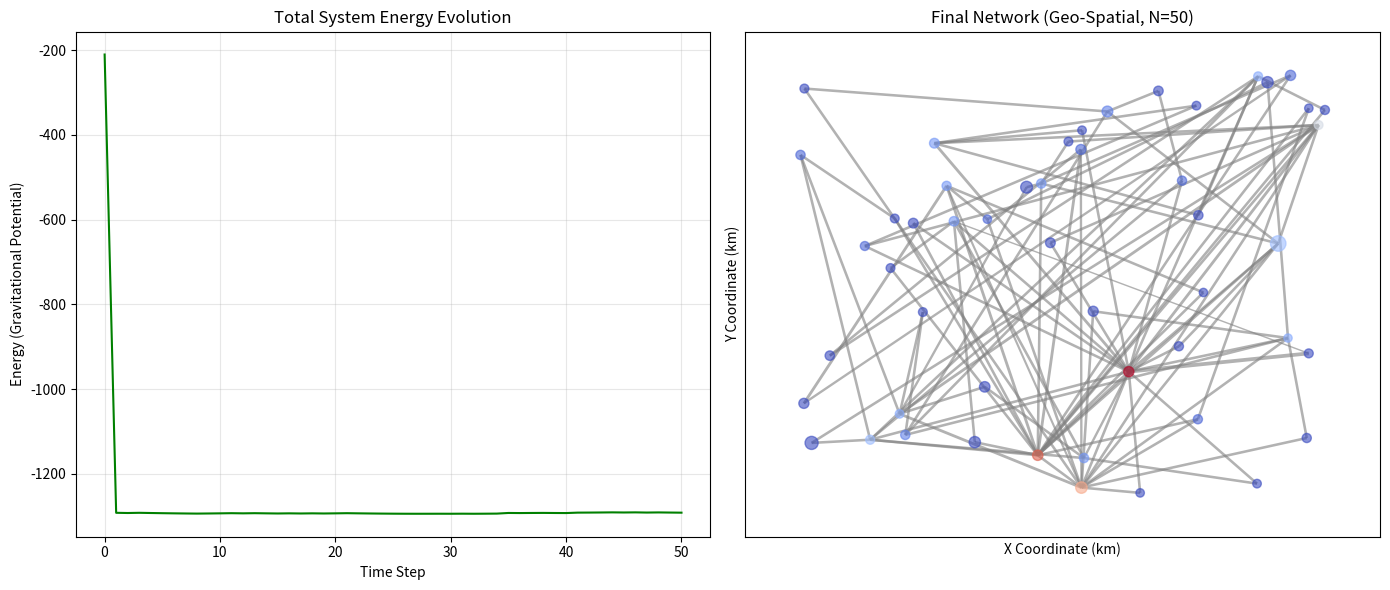

Write Python code to recreate this figure.
import networkx as nx
import numpy as np
import matplotlib.pyplot as plt
import random
import math
import time

# -----------------------------------------------------------------------------
# 1. 参数配置
# -----------------------------------------------------------------------------
TOTAL_NODES = 50          # 最终网络的节点总数
INITIAL_NODES = 5         # 初始网络的节点数
NEW_NODE_EDGES = 2        # 新节点连接的边数 (m)
INITIAL_WEIGHT = 10       # 新边的初始权重
DELTA_W = 1               # 权重调整步长
MC_STEPS = 50             # 每个时间步的蒙特卡洛迭代次数
ANNEAL_START_RATIO = 0.8  # 后20%开启退火
INITIAL_TEMP = 100.0      # 初始温度 (由于能量值变大，温度可能需要调整)

# 地图与城市参数
MAP_WIDTH = 4000          # 地图宽度 (km)
MAP_HEIGHT = 4000         # 地图高度 (km)
MIN_M = 10                # 最小城市质量因子
MAX_M = 100               # 最大城市质量因子

# -----------------------------------------------------------------------------
# 2. 辅助函数：物理与能量计算
# -----------------------------------------------------------------------------

def get_distance(G, u, v):
    """
    计算两节点间的欧几里得距离。
    
    参数:
    - G: networkx.Graph, 包含节点属性的图对象
    - u, v: int, 节点ID
    
    返回:
    - float: 两节点间的直线距离 (单位: km)
    """
    pos_u = G.nodes[u]['pos']
    pos_v = G.nodes[v]['pos']
    return math.sqrt((pos_u[0] - pos_v[0])**2 + (pos_u[1] - pos_v[1])**2)

def get_k_factor(dist):
    """
    根据距离计算分段距离修正系数 K(d_ij)。
    
    规则:
    1. 短距离 (<600km): 受高铁强烈替代，K=0.33
    2. 中距离 (600-2000km): 航空黄金运营区间，基准值 K=1.0
    3. 长距离 (>2000km): 运营成本高，K=0.4
    
    参数:
    - dist: float, 两节点间距离 (km)
    
    返回:
    - float: 距离修正系数 K
    """
    if dist < 600:
        return 0.33
    elif dist <= 2000:
        return 1.0
    else:
        return 0.4

def calculate_edge_energy(G, u, v, weight=None):
    """
    计算单条航线(边)的能量 H_ij，基于改进的引力模型。
    
    公式:
    H_ij = - (K * D * (Mi * Mj / d_ij)) * ln(1 + w_ij)
    其中:
    - Mi = sqrt(GDP_i * POP_i): 城市i的质量因子
    - K: 距离修正系数
    - D: 政策修正乘数 (默认1.0)
    - w_ij: 航线权重 (周航班量)
    
    参数:
    - G: networkx.Graph, 图对象
    - u, v: int, 节点ID
    - weight: float (可选), 指定计算时的权重。如果不传则读取图中现有权重。
             这在模拟“尝试修改权重但尚未应用”时非常有用。
    
    返回:
    - float: 该边的能量值 (通常为负值，绝对值越大表示连接越强/越稳定)
    """
    if weight is None:
        weight = G[u][v]['weight']
    
    # 如果权重为0，视为无有效连接，能量贡献为0
    # 数学上 log(1+0) = 0，符合物理意义
    if weight <= 0:
        return 0
        
    dist = get_distance(G, u, v)
    if dist == 0: dist = 1 # 避免除以0，虽不太可能
    
    # 计算城市质量因子 M = sqrt(GDP * POP)
    M_i = math.sqrt(G.nodes[u]['GDP'] * G.nodes[u]['POP'])
    M_j = math.sqrt(G.nodes[v]['GDP'] * G.nodes[v]['POP'])
    
    K = get_k_factor(dist)
    D = 1.0 # 政策修正乘数默认为1
    
    # 引力核心部分: (Mi * Mj) / d_ij * K
    gravity_core = K * D * (M_i * M_j / dist)
    
    # 结合航班量: 能量越低越好，故取负号
    # 航班量越大 -> log项越大 -> 能量越低(更负) -> 系统越趋于连接重要城市
    h_ij = -1 * gravity_core * math.log(1 + weight)
    
    return h_ij

def calculate_total_energy(G):
    """
    计算整个网络的总能量 (所有边能量之和)。
    用于监控系统整体演化趋势。
    
    参数:
    - G: networkx.Graph
    
    返回:
    - float: 网络总能量
    """
    total_energy = 0
    for u, v in G.edges():
        total_energy += calculate_edge_energy(G, u, v)
    return total_energy

def get_preferential_targets(G, m):
    """
    实现偏好连接 (Preferential Attachment) 机制。
    新节点连接到旧节点的概率与旧节点的度数成正比。
    P(i) = k_i / sum(k)
    
    参数:
    - G: networkx.Graph, 当前网络
    - m: int, 需要选择的目标节点数量
    
    返回:
    - list: 选中的目标节点ID列表
    """
    nodes = list(G.nodes())
    if not nodes: return []
    
    degrees = [G.degree(n) for n in nodes]
    total_degree = sum(degrees)
    
    if total_degree == 0:
        # 如果网络还没有边，则均匀随机选择
        probs = [1.0 / len(nodes)] * len(nodes)
    else:
        probs = [d / total_degree for d in degrees]
        
    # 无放回随机选择 m 个节点
    targets = np.random.choice(nodes, size=min(m, len(nodes)), replace=False, p=probs)
    return targets

def annealing_schedule(step, total_steps, initial_temp):
    """
    模拟退火温度调度函数。
    
    策略:
    - 前 80% 步数: 保持恒定高温 (探索阶段)
    - 后 20% 步数: 线性降温 (开发/锁定阶段)
    
    参数:
    - step: int, 当前迭代步数
    - total_steps: int, 总迭代步数
    - initial_temp: float, 初始温度
    
    返回:
    - float: 当前温度 T
    """
    anneal_start_step = int(total_steps * ANNEAL_START_RATIO)
    if step < anneal_start_step:
        return initial_temp
    
    # 线性降温计算
    progress = (step - anneal_start_step) / (total_steps - anneal_start_step)
    current_temp = initial_temp * (1 - progress)
    # 保证温度不为0，避免除零错误
    return max(current_temp, 1e-6)

def add_node_with_attributes(G, node_id):
    """
    向图中添加一个新节点，并随机初始化其属性。
    
    属性包括:
    - pos: (x, y) 地理坐标
    - GDP: 城市生产总值 (亿元)，服从帕累托分布
    - POP: 城市常住人口 (万人)，服从帕累托分布
    
    参数:
    - G: networkx.Graph
    - node_id: int, 新节点的ID
    """
    x = random.uniform(0, MAP_WIDTH)
    y = random.uniform(0, MAP_HEIGHT)
    
    # 模拟GDP (亿元) 和人口 (万人)
    # 使用帕累托分布模拟长尾效应 (少数大城市，多数小城市)
    # GDP范围: ~100 - 50000
    # 人口范围: ~50 - 2500
    
    gdp = (np.random.pareto(3.0) + 1) * 100
    gdp = min(gdp, 50000)
    
    pop = (np.random.pareto(3.0) + 1) * 50
    pop = min(pop, 2500)
    
    # -------------------------------------------------------------------------
    # 假设每个节点总权重 (Total Capacity) 与质量因子 M 成正比
    # M = sqrt(GDP * POP)
    # Total Weight = k * M (这里取 k=1.0，即总权重数值上等于 M)
    # -------------------------------------------------------------------------
    M = math.sqrt(gdp * pop)
    total_weight = int(M) # 取整作为总航班量配额
    
    G.add_node(node_id, pos=(x, y), GDP=gdp, POP=pop, M=M, TotalWeight=total_weight)

# -----------------------------------------------------------------------------
# 3. 主模型逻辑
# -----------------------------------------------------------------------------

def run_simulation():
    """
    运行航空网络演化模拟的主函数。
    
    模拟流程:
    1. 初始化: 生成初始种子网络 (全连接)
    2. 演化循环 (逐个加入新机场):
       - 偏好连接: 新机场按度偏好选择m个旧机场连接
       - 蒙特卡洛优化: 针对新机场的连接进行局部权重调整优化
         - 随机选择两条边进行权重交换 (+Δw / -Δw)
         - 计算能量差 ΔE
         - Metropolis准则决定是否接受新状态
         - 后期进行模拟退火降温
    3. 记录: 每个时间步记录系统总能量
    
    返回:
    - G: networkx.Graph, 演化完成后的最终网络
    - energy_history: list, 系统总能量随时间步的变化曲线
    """
    print(f"--- 开始模拟: 目标节点={TOTAL_NODES}, 能量函数=引力模型 ---")
    
    G = nx.Graph()
    
    # 1. 初始化种子网络
    # 创建初始的几个节点，并形成全连接图 (Clique)
    for i in range(INITIAL_NODES):
        add_node_with_attributes(G, i)
        
    # 构建全连接初始边
    for i in range(INITIAL_NODES):
        for j in range(i + 1, INITIAL_NODES):
            G.add_edge(i, j, weight=INITIAL_WEIGHT)
            
    energy_history = []
    current_total_energy = calculate_total_energy(G)
    energy_history.append(current_total_energy)
    
    # 2. 逐时间步加入新机场
    for t in range(INITIAL_NODES, TOTAL_NODES):
        new_node = t
        add_node_with_attributes(G, new_node)
        
        # 2.1 偏好连接生成初始边
        targets = get_preferential_targets(G, NEW_NODE_EDGES)
        for target in targets:
            G.add_edge(new_node, target, weight=INITIAL_WEIGHT)
            # 更新总能量 (增量更新: 只需加上新边的能量)
            current_total_energy += calculate_edge_energy(G, new_node, target)
            
    # -------------------------------------------------------------------------
    # 2.2 蒙特卡洛迭代优化
    # -------------------------------------------------------------------------
    # 权重交换规则：
    # 1. 选取一个公共机场节点（中心节点）
    #    - 高概率是新添加机场 (例如 80%)
    #    - 低概率是已有机场 (20%)，且概率与已有机场度数线性相关 (优先选枢纽)
    # 2. 从该节点的已有航线中选取 2 条航线（A-中心、B-中心）
    # 3. 执行权重调整：A增加Δω，B减少Δω，严格保证该中心节点的总权重恒定不变
    # -------------------------------------------------------------------------
    
    current_temp = INITIAL_TEMP
    
    for step in range(MC_STEPS):
        # --- 步骤1: 选取公共节点 (Hub Node) ---
        nodes = list(G.nodes())
        if len(nodes) < 3: continue # 节点太少无法形成有效结构
        
        # 80% 概率选新节点，20% 概率选旧节点
        is_select_new = (random.random() < 0.8)
        
        if is_select_new and (new_node in nodes):
            hub_node = new_node
        else:
            # 按度数概率选择已有节点 (包括新节点)
            degrees = [G.degree(n) for n in nodes]
            total_deg = sum(degrees)
            if total_deg == 0:
                probs = [1.0/len(nodes)] * len(nodes)
            else:
                probs = [d/total_deg for d in degrees]
            hub_node = np.random.choice(nodes, p=probs)
            
        # --- 步骤2: 选取两条航线 ---
        # 获取该节点的所有连边
        edges = list(G.edges(hub_node, data=True))
        if len(edges) < 2: continue # 边数少于2无法进行交换操作
            
        # 随机选两条不同的边进行权重博弈
        # (此处为纯随机，未来可扩展为与航线类型相关)
        idx1, idx2 = random.sample(range(len(edges)), 2)
        u1, v1, _ = edges[idx1]
        u2, v2, _ = edges[idx2]
        
        # 确定边的另一端节点 (邻居)
        n1 = u1 if v1 == hub_node else v1
        n2 = u2 if v2 == hub_node else v2
        
        # 随机选择增减方向 (一条边增加权重，另一条减少)
        # 这样 hub_node 的总权重 (Strength) 保持不变
        if random.random() < 0.5:
            plus_node, minus_node = n1, n2
        else:
            plus_node, minus_node = n2, n1
        
        w_plus_old = G[hub_node][plus_node]['weight']
        w_minus_old = G[hub_node][minus_node]['weight']
        
        # 约束检查: 权重不能减为0或负数
        if w_minus_old <= 0: continue 
        
        # --- 局部能量差计算 (增量法) ---
        # 只计算这两条边变化前后的能量差，无需全图重算
        E_edge1_old = calculate_edge_energy(G, hub_node, plus_node, w_plus_old)
        E_edge2_old = calculate_edge_energy(G, hub_node, minus_node, w_minus_old)
        
        w_plus_new = w_plus_old + DELTA_W
        w_minus_new = w_minus_old - DELTA_W
        
        E_edge1_new = calculate_edge_energy(G, hub_node, plus_node, w_plus_new)
        E_edge2_new = calculate_edge_energy(G, hub_node, minus_node, w_minus_new)
        
        delta_E = (E_edge1_new + E_edge2_new) - (E_edge1_old + E_edge2_old)
        
        # --- Metropolis 接受准则 ---
        accept = False
        if delta_E < 0:
            # 能量降低(系统更稳定)，无条件接受
            accept = True
        else:
            # 能量升高，按玻尔兹曼概率接受
            try:
                p = math.exp(-delta_E / current_temp)
                if random.random() < p:
                    accept = True
            except OverflowError:
                accept = False
        
        if accept:
            # 确认更新图中的权重
            G[hub_node][plus_node]['weight'] = w_plus_new
            G[hub_node][minus_node]['weight'] = w_minus_new
            # 更新总能量记录
            current_total_energy += delta_E
        
        # 降温 (模拟退火)
        current_temp = annealing_schedule(step, MC_STEPS, INITIAL_TEMP)
        
        energy_history.append(current_total_energy)
        if t % 5 == 0:
            print(f"进度: {t}/{TOTAL_NODES}, 总能量: {current_total_energy:.2f}")

    return G, energy_history

def plot_results(G, energy_history):
    """
    可视化模拟结果。
    
    绘制两张图:
    1. 总能量演化曲线: 展示系统是否趋于稳定
    2. 最终网络拓扑图: 展示节点空间分布、连边强度和节点重要性
    
    参数:
    - G: networkx.Graph, 最终网络
    - energy_history: list, 能量数据
    """
    plt.figure(figsize=(14, 6))
    
    # 图1: 能量演化
    plt.subplot(1, 2, 1)
    plt.plot(range(len(energy_history)), energy_history, 'g-')
    plt.title('Total System Energy Evolution')
    plt.xlabel('Time Step')
    plt.ylabel('Energy (Gravitational Potential)')
    plt.grid(True, alpha=0.3)
    
    # 图2: 最终网络拓扑 (使用地理坐标)
    plt.subplot(1, 2, 2)
    
    # 获取节点坐标
    pos = nx.get_node_attributes(G, 'pos')
    
    # 边粗细: 与权重(航班量)成正比
    weights = [G[u][v]['weight'] for u, v in G.edges()]
    max_w = max(weights) if weights else 1
    widths = [0.2 + (w / max_w) * 2.5 for w in weights]
    
    # 节点大小: 根据GDP和人口计算的质量因子
    node_sizes = []
    for n in G.nodes():
        m = math.sqrt(G.nodes[n]['GDP'] * G.nodes[n]['POP'])
        node_sizes.append(m * 0.5) # 调整缩放比例
    
    # 节点颜色: 根据度(连接数)区分
    degrees = [G.degree(n) for n in G.nodes()]
    
    nx.draw(G, pos, 
            node_size=node_sizes, 
            width=widths, 
            node_color=degrees,
            cmap=plt.cm.coolwarm,
            edge_color='gray', 
            alpha=0.6,
            with_labels=False)
            
    plt.title(f'Final Network (Geo-Spatial, N={TOTAL_NODES})')
    plt.axis('on') # 显示坐标轴
    plt.xlabel('X Coordinate (km)')
    plt.ylabel('Y Coordinate (km)')
    
    plt.tight_layout()
    plt.savefig('network_simulation_gravity.png', dpi=300)
    print("结果图已保存至: network_simulation_gravity.png")

if __name__ == "__main__":
    start_time = time.time()
    G_final, energy_hist = run_simulation()
    plot_results(G_final, energy_hist)
    print(f"运行时间: {time.time() - start_time:.2f} 秒")
